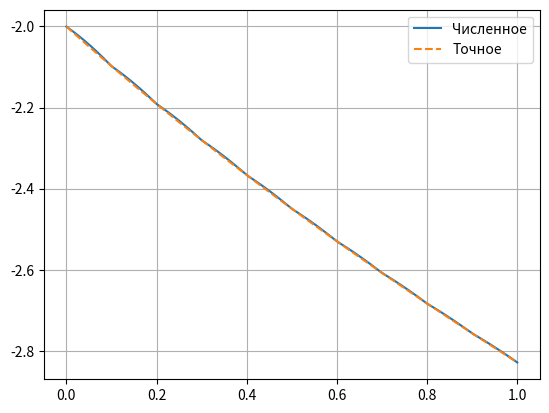
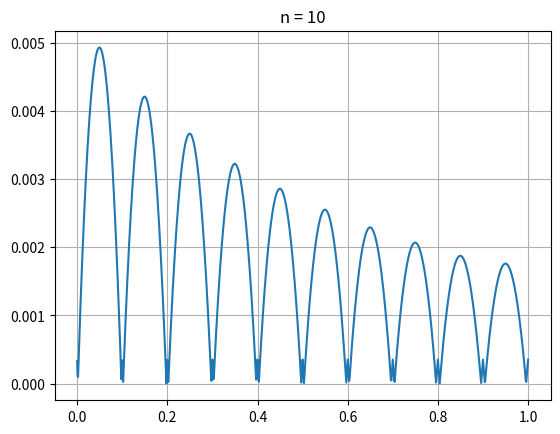

Source code (Python) for these figures, in order:
# 3-spline collocation
import numpy as np
import matplotlib.pyplot as plt

def exact(x):
    # return x + np.exp(x)
    # return np.sqrt(x+1) * np.log(x+1)
    # return np.sin(x)/np.sin(1) - x
    return -2 * np.sqrt(x+1)

def q(x):
    # return -1
    # return -1/(np.sqrt(x+1) * (x+1))
    # return 1
    return -2 / (x+1)**2

def f(x):
    # return -x
    # return (-1/(x+1) - 1/(4 * (x+1)**1.5)) * np.log(x+1)
    return 4.5 / (x+1)**(3/2)

a, b = 0, 1
# a0, b0, c0 = 1, 0, exact(a)
# a1, b1, c1 = 1, 0, exact(b)

a0, b0, c0 = 1, -2, 0
a1, b1, c1 = 0, 1, -1/np.sqrt(2)

n = 10
tl, h = np.linspace(a, b, n + 1, retstep=True)
mu = 0.5  # h/(h+h)

A = np.zeros(n + 1)
C = np.zeros(n + 1)
D = np.zeros(n + 1)
F = np.zeros(n + 1)

for k in range(1, n):
    A[k] = (1 - mu) * (1 + h ** 2 * q(tl[k - 1]) / 6)
    D[k] = mu * (1 + h ** 2 * q(tl[k + 1]) / 6)
    C[k] = -(1 - h ** 2 * q(tl[k]) / 3)
    F[k] = h ** 2 / 6 * (mu * f(tl[k - 1]) + 2 * f(tl[k]) + (1 - mu) * f(tl[k + 1]))

C[0] = a0 * h - b0 * (1 - 1 / 3 * q(tl[0]) * h ** 2)
D[0] = b0 * (1 + 1 / 6 * q(tl[1]) * h ** 2)
F[0] = c0 * h + 1 / 6 * b0 * h ** 2 * (2 * f(tl[0]) + f(tl[1]))

A[-1] = b1 * (-1 - 1 / 6 * h ** 2 * q(tl[-2]))
C[-1] = a1 * h + b1 * (1 - 1 / 3 * h ** 2 * q(tl[-1]))
F[-1] = c1 * h - 1 / 6 * b1 * h ** 2 * (f(tl[-2]) + 2 * f(tl[-1]))

matrix = np.diag(A[1:], -1) + np.diag(C) + np.diag(D[:-1], 1)

v = np.linalg.solve(matrix, F)

M = F - q(tl) * v

n_in = 100

xl = np.zeros(0)
uu = np.zeros(0)

for i in range(n):
    xl_cur = np.linspace(tl[i], tl[i + 1], n_in)

    def S(x):
        t = (x - tl[i]) / h
        return v[i] * (1 - t) + v[i + 1] * t - h ** 2 / 6 * t * (1 - t) * ((2 - t) * M[i] + (1 + t) * M[i + 1])

    u_cur = S(xl_cur)

    xl = np.append(xl, xl_cur)
    uu = np.append(uu, u_cur)

ex = exact(xl)

plt.figure("Решения")
plt.plot(xl, uu)
plt.plot(xl, ex, "--")
plt.legend(["Численное", "Точное"])
plt.grid()

plt.figure("Ошибка")
plt.plot(xl, abs(uu - exact(xl)))
plt.title(f"{n = }")
plt.grid()

print(max( abs(uu - exact(xl))))

plt.show()
